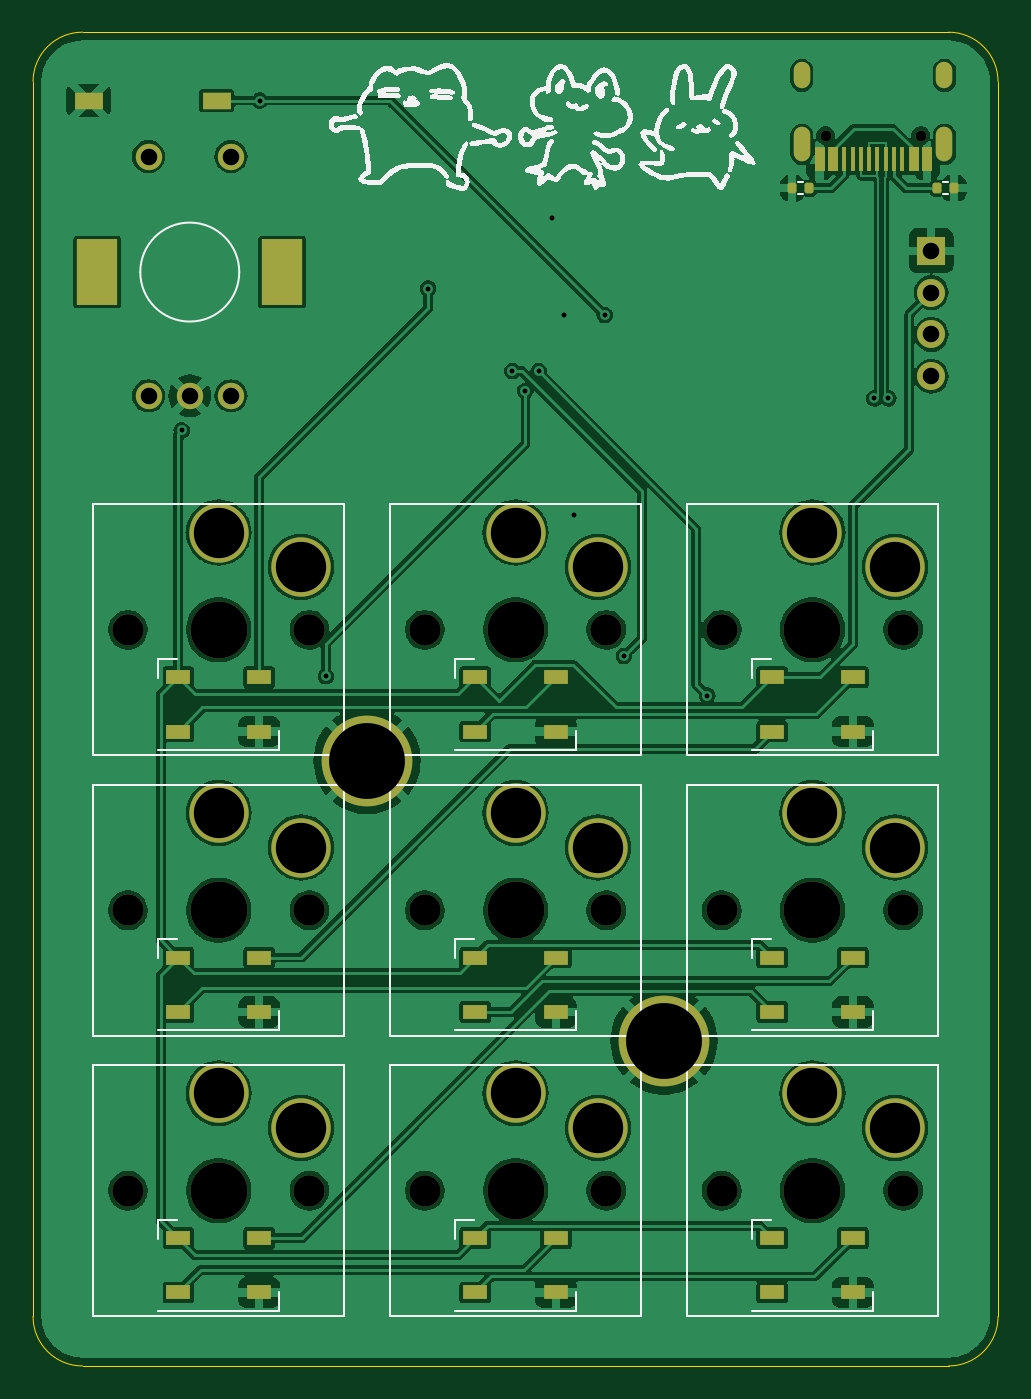
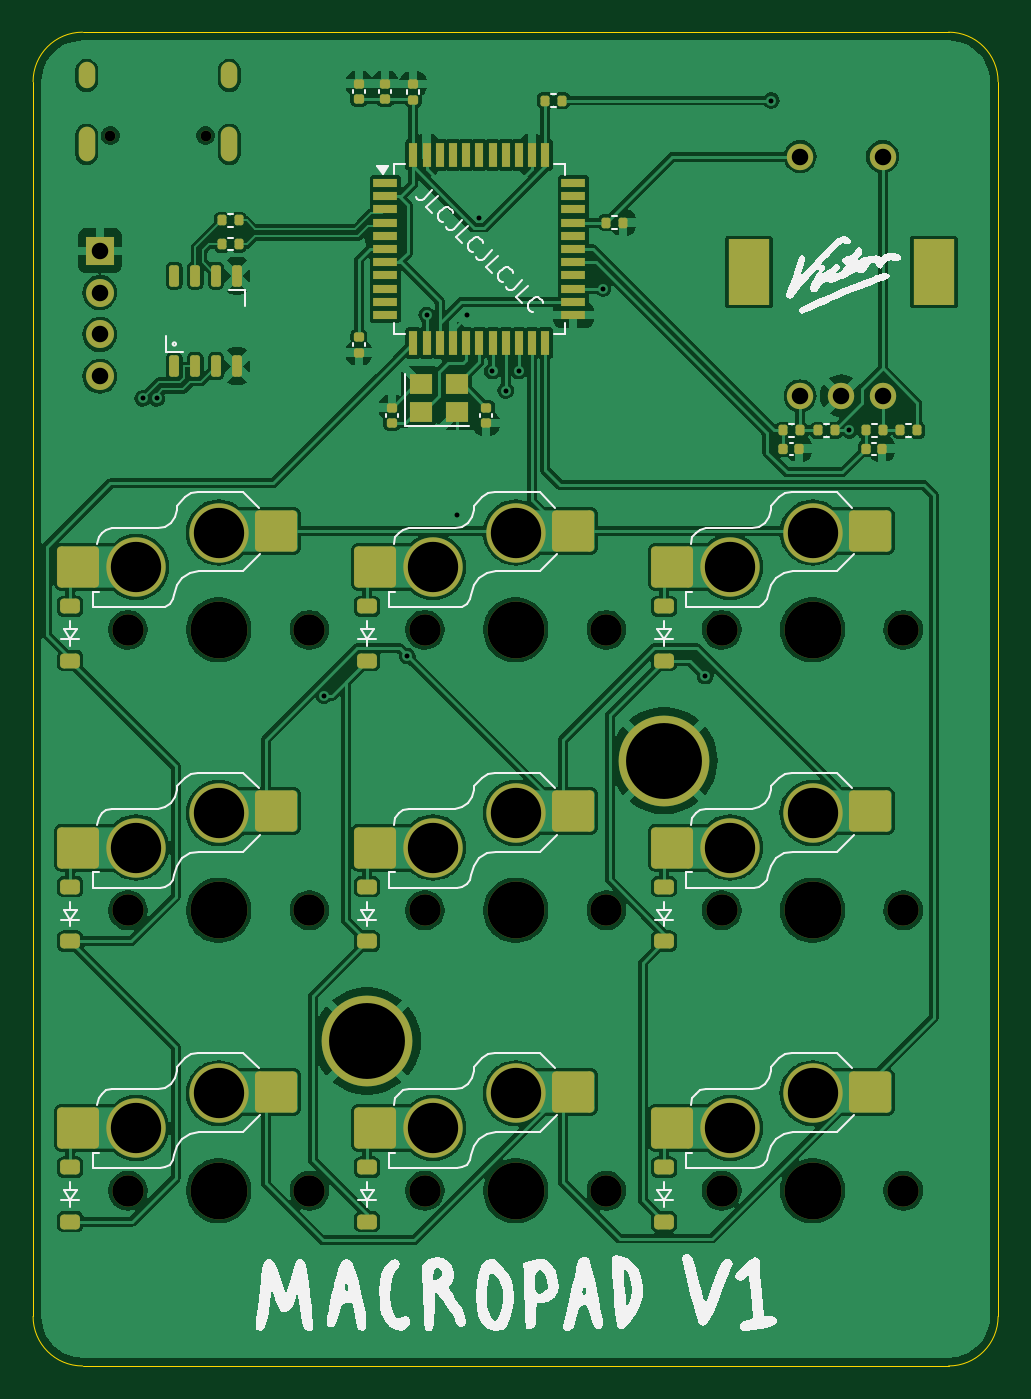
Circuit board: 11 layer files. Board 58.5 x 80.9 mm.
- bottom_copper: MACROPAD-B_Cu.gbr (230454 bytes)
- bottom_mask: MACROPAD-B_Mask.gbr (8484 bytes)
- paste: MACROPAD-B_Paste.gbr (6075 bytes)
- bottom_silk: MACROPAD-B_Silkscreen.gbr (46953 bytes)
- outline: MACROPAD-Edge_Cuts.gbr (1038 bytes)
- top_copper: MACROPAD-F_Cu.gbr (190641 bytes)
- top_mask: MACROPAD-F_Mask.gbr (5719 bytes)
- paste: MACROPAD-F_Paste.gbr (3206 bytes)
- top_silk: MACROPAD-F_Silkscreen.gbr (51254 bytes)
- drill: MACROPAD-NPTH.drl (971 bytes)
- drill: MACROPAD-PTH.drl (1713 bytes)

=== bottom_copper: MACROPAD-B_Cu.gbr (230454 bytes, source omitted) ===
=== bottom_mask: MACROPAD-B_Mask.gbr (8484 bytes, source omitted) ===
=== paste: MACROPAD-B_Paste.gbr ===
%TF.GenerationSoftware,KiCad,Pcbnew,8.0.3*%
%TF.CreationDate,2024-08-13T15:55:55-04:00*%
%TF.ProjectId,MACROPAD,4d414352-4f50-4414-942e-6b696361645f,rev?*%
%TF.SameCoordinates,Original*%
%TF.FileFunction,Paste,Bot*%
%TF.FilePolarity,Positive*%
%FSLAX46Y46*%
G04 Gerber Fmt 4.6, Leading zero omitted, Abs format (unit mm)*
G04 Created by KiCad (PCBNEW 8.0.3) date 2024-08-13 15:55:55*
%MOMM*%
%LPD*%
G01*
G04 APERTURE LIST*
G04 Aperture macros list*
%AMRoundRect*
0 Rectangle with rounded corners*
0 $1 Rounding radius*
0 $2 $3 $4 $5 $6 $7 $8 $9 X,Y pos of 4 corners*
0 Add a 4 corners polygon primitive as box body*
4,1,4,$2,$3,$4,$5,$6,$7,$8,$9,$2,$3,0*
0 Add four circle primitives for the rounded corners*
1,1,$1+$1,$2,$3*
1,1,$1+$1,$4,$5*
1,1,$1+$1,$6,$7*
1,1,$1+$1,$8,$9*
0 Add four rect primitives between the rounded corners*
20,1,$1+$1,$2,$3,$4,$5,0*
20,1,$1+$1,$4,$5,$6,$7,0*
20,1,$1+$1,$6,$7,$8,$9,0*
20,1,$1+$1,$8,$9,$2,$3,0*%
G04 Aperture macros list end*
%ADD10RoundRect,0.135000X0.135000X0.185000X-0.135000X0.185000X-0.135000X-0.185000X0.135000X-0.185000X0*%
%ADD11RoundRect,0.250000X-1.025000X-1.000000X1.025000X-1.000000X1.025000X1.000000X-1.025000X1.000000X0*%
%ADD12RoundRect,0.140000X0.170000X-0.140000X0.170000X0.140000X-0.170000X0.140000X-0.170000X-0.140000X0*%
%ADD13RoundRect,0.225000X0.375000X-0.225000X0.375000X0.225000X-0.375000X0.225000X-0.375000X-0.225000X0*%
%ADD14R,0.550000X1.500000*%
%ADD15R,1.500000X0.550000*%
%ADD16RoundRect,0.135000X-0.135000X-0.185000X0.135000X-0.185000X0.135000X0.185000X-0.135000X0.185000X0*%
%ADD17RoundRect,0.140000X-0.140000X-0.170000X0.140000X-0.170000X0.140000X0.170000X-0.140000X0.170000X0*%
%ADD18RoundRect,0.140000X-0.170000X0.140000X-0.170000X-0.140000X0.170000X-0.140000X0.170000X0.140000X0*%
%ADD19R,1.400000X1.200000*%
%ADD20RoundRect,0.150000X0.150000X-0.500000X0.150000X0.500000X-0.150000X0.500000X-0.150000X-0.500000X0*%
G04 APERTURE END LIST*
D10*
%TO.C,R7*%
X136650000Y-59012500D03*
X135630000Y-59012500D03*
%TD*%
D11*
%TO.C,S1*%
X120650000Y-77700000D03*
X132650000Y-79900000D03*
%TD*%
%TO.C,S3*%
X168650000Y-79900000D03*
X156650000Y-77700000D03*
%TD*%
%TO.C,S8*%
X150650000Y-113900000D03*
X138650000Y-111700000D03*
%TD*%
%TO.C,S9*%
X168650000Y-113900000D03*
X156650000Y-111700000D03*
%TD*%
%TO.C,S5*%
X150650000Y-96900000D03*
X138650000Y-94700000D03*
%TD*%
%TO.C,S4*%
X132650000Y-96900000D03*
X120650000Y-94700000D03*
%TD*%
%TO.C,S6*%
X156650000Y-94700000D03*
X168650000Y-96900000D03*
%TD*%
%TO.C,S7*%
X132650000Y-113900000D03*
X120650000Y-111700000D03*
%TD*%
D12*
%TO.C,C1*%
X151650000Y-50582500D03*
X151650000Y-51542500D03*
%TD*%
D13*
%TO.C,D5*%
X151150000Y-102575000D03*
X151150000Y-99275000D03*
%TD*%
%TO.C,D1*%
X133150000Y-85575000D03*
X133150000Y-82275000D03*
%TD*%
D12*
%TO.C,C2*%
X150050000Y-50582500D03*
X150050000Y-51542500D03*
%TD*%
D14*
%TO.C,U3*%
X148350000Y-54912500D03*
X147550000Y-54912500D03*
X146750000Y-54912500D03*
X145950000Y-54912500D03*
X145150000Y-54912500D03*
X144350000Y-54912500D03*
X143550000Y-54912500D03*
X142750000Y-54912500D03*
X141950000Y-54912500D03*
X141150000Y-54912500D03*
X140350000Y-54912500D03*
D15*
X138650000Y-56612500D03*
X138650000Y-57412500D03*
X138650000Y-58212500D03*
X138650000Y-59012500D03*
X138650000Y-59812500D03*
X138650000Y-60612500D03*
X138650000Y-61412500D03*
X138650000Y-62212500D03*
X138650000Y-63012500D03*
X138650000Y-63812500D03*
X138650000Y-64612500D03*
D14*
X140350000Y-66312500D03*
X141150000Y-66312500D03*
X141950000Y-66312500D03*
X142750000Y-66312500D03*
X143550000Y-66312500D03*
X144350000Y-66312500D03*
X145150000Y-66312500D03*
X145950000Y-66312500D03*
X146750000Y-66312500D03*
X147550000Y-66312500D03*
X148350000Y-66312500D03*
D15*
X150050000Y-64612500D03*
X150050000Y-63812500D03*
X150050000Y-63012500D03*
X150050000Y-62212500D03*
X150050000Y-61412500D03*
X150050000Y-60612500D03*
X150050000Y-59812500D03*
X150050000Y-59012500D03*
X150050000Y-58212500D03*
X150050000Y-57412500D03*
X150050000Y-56612500D03*
%TD*%
D16*
%TO.C,R6*%
X122800000Y-71602500D03*
X123820000Y-71602500D03*
%TD*%
D10*
%TO.C,R3*%
X158930000Y-58882500D03*
X159950000Y-58882500D03*
%TD*%
D16*
%TO.C,R2*%
X158930000Y-60322500D03*
X159950000Y-60322500D03*
%TD*%
%TO.C,R8*%
X117800000Y-71602500D03*
X118820000Y-71602500D03*
%TD*%
D13*
%TO.C,D6*%
X169150000Y-102575000D03*
X169150000Y-99275000D03*
%TD*%
D17*
%TO.C,C7*%
X119950000Y-72712500D03*
X120910000Y-72712500D03*
%TD*%
D13*
%TO.C,D3*%
X169150000Y-85575000D03*
X169150000Y-82275000D03*
%TD*%
%TO.C,D4*%
X133150000Y-102575000D03*
X133150000Y-99275000D03*
%TD*%
%TO.C,D2*%
X151150000Y-85575000D03*
X151150000Y-82275000D03*
%TD*%
D18*
%TO.C,C4*%
X151650000Y-65932500D03*
X151650000Y-66892500D03*
%TD*%
D13*
%TO.C,D9*%
X169150000Y-119575000D03*
X169150000Y-116275000D03*
%TD*%
D12*
%TO.C,C6*%
X149650000Y-70222500D03*
X149650000Y-71182500D03*
%TD*%
D17*
%TO.C,C9*%
X124950000Y-72712500D03*
X125910000Y-72712500D03*
%TD*%
D12*
%TO.C,C3*%
X148350000Y-50602500D03*
X148350000Y-51562500D03*
%TD*%
D13*
%TO.C,D8*%
X151150000Y-119575000D03*
X151150000Y-116275000D03*
%TD*%
D16*
%TO.C,R9*%
X125920000Y-71602500D03*
X124900000Y-71602500D03*
%TD*%
%TO.C,R1*%
X140360000Y-51612500D03*
X139340000Y-51612500D03*
%TD*%
D10*
%TO.C,R10*%
X119900000Y-71602500D03*
X120920000Y-71602500D03*
%TD*%
D19*
%TO.C,Y1*%
X147890000Y-68812500D03*
X145690000Y-68812500D03*
X145690000Y-70512500D03*
X147890000Y-70512500D03*
%TD*%
D18*
%TO.C,C5*%
X143930000Y-71182500D03*
X143930000Y-70222500D03*
%TD*%
D13*
%TO.C,D7*%
X133150000Y-119575000D03*
X133150000Y-116275000D03*
%TD*%
D20*
%TO.C,U1*%
X162837500Y-67722500D03*
X161567500Y-67722500D03*
X160297500Y-67722500D03*
X159027500Y-67722500D03*
X159027500Y-62222500D03*
X160297500Y-62222500D03*
X161567500Y-62222500D03*
X162837500Y-62222500D03*
%TD*%
D11*
%TO.C,S2*%
X150650000Y-79900000D03*
X138650000Y-77700000D03*
%TD*%
M02*

=== bottom_silk: MACROPAD-B_Silkscreen.gbr (46953 bytes, source omitted) ===
=== outline: MACROPAD-Edge_Cuts.gbr ===
%TF.GenerationSoftware,KiCad,Pcbnew,8.0.3*%
%TF.CreationDate,2024-08-13T15:55:55-04:00*%
%TF.ProjectId,MACROPAD,4d414352-4f50-4414-942e-6b696361645f,rev?*%
%TF.SameCoordinates,Original*%
%TF.FileFunction,Profile,NP*%
%FSLAX46Y46*%
G04 Gerber Fmt 4.6, Leading zero omitted, Abs format (unit mm)*
G04 Created by KiCad (PCBNEW 8.0.3) date 2024-08-13 15:55:55*
%MOMM*%
%LPD*%
G01*
G04 APERTURE LIST*
%TA.AperFunction,Profile*%
%ADD10C,0.050000*%
%TD*%
G04 APERTURE END LIST*
D10*
X112900000Y-50470000D02*
X112900000Y-125325000D01*
X168400000Y-47470000D02*
X115900000Y-47470000D01*
X171400000Y-125325000D02*
X171400000Y-50470000D01*
X115900000Y-128325000D02*
X168400000Y-128325000D01*
X115900000Y-128325000D02*
G75*
G02*
X112900000Y-125325000I1J3000001D01*
G01*
X171400000Y-125325000D02*
G75*
G02*
X168400000Y-128325000I-3000001J1D01*
G01*
X168400000Y-47470000D02*
G75*
G02*
X171400000Y-50470000I-1J-3000001D01*
G01*
X112900000Y-50470000D02*
G75*
G02*
X115900000Y-47470000I3000000J0D01*
G01*
M02*

=== top_copper: MACROPAD-F_Cu.gbr (190641 bytes, source omitted) ===
=== top_mask: MACROPAD-F_Mask.gbr ===
%TF.GenerationSoftware,KiCad,Pcbnew,8.0.3*%
%TF.CreationDate,2024-08-13T15:55:55-04:00*%
%TF.ProjectId,MACROPAD,4d414352-4f50-4414-942e-6b696361645f,rev?*%
%TF.SameCoordinates,Original*%
%TF.FileFunction,Soldermask,Top*%
%TF.FilePolarity,Negative*%
%FSLAX46Y46*%
G04 Gerber Fmt 4.6, Leading zero omitted, Abs format (unit mm)*
G04 Created by KiCad (PCBNEW 8.0.3) date 2024-08-13 15:55:55*
%MOMM*%
%LPD*%
G01*
G04 APERTURE LIST*
G04 Aperture macros list*
%AMRoundRect*
0 Rectangle with rounded corners*
0 $1 Rounding radius*
0 $2 $3 $4 $5 $6 $7 $8 $9 X,Y pos of 4 corners*
0 Add a 4 corners polygon primitive as box body*
4,1,4,$2,$3,$4,$5,$6,$7,$8,$9,$2,$3,0*
0 Add four circle primitives for the rounded corners*
1,1,$1+$1,$2,$3*
1,1,$1+$1,$4,$5*
1,1,$1+$1,$6,$7*
1,1,$1+$1,$8,$9*
0 Add four rect primitives between the rounded corners*
20,1,$1+$1,$2,$3,$4,$5,0*
20,1,$1+$1,$4,$5,$6,$7,0*
20,1,$1+$1,$6,$7,$8,$9,0*
20,1,$1+$1,$8,$9,$2,$3,0*%
G04 Aperture macros list end*
%ADD10R,1.700000X1.700000*%
%ADD11O,1.700000X1.700000*%
%ADD12R,1.750000X1.000000*%
%ADD13C,1.900000*%
%ADD14C,3.450000*%
%ADD15C,3.600000*%
%ADD16R,1.500000X0.900000*%
%ADD17C,5.500000*%
%ADD18RoundRect,0.135000X-0.135000X-0.185000X0.135000X-0.185000X0.135000X0.185000X-0.135000X0.185000X0*%
%ADD19RoundRect,0.135000X0.135000X0.185000X-0.135000X0.185000X-0.135000X-0.185000X0.135000X-0.185000X0*%
%ADD20C,0.650000*%
%ADD21R,0.600000X1.450000*%
%ADD22R,0.300000X1.450000*%
%ADD23O,1.000000X2.100000*%
%ADD24O,1.000000X1.600000*%
%ADD25C,1.600000*%
%ADD26R,2.500000X4.000000*%
G04 APERTURE END LIST*
D10*
%TO.C,J2*%
X167350000Y-60712500D03*
D11*
X167350000Y-63252500D03*
X167350000Y-65792500D03*
X167350000Y-68332500D03*
%TD*%
D12*
%TO.C,SW1*%
X124025000Y-51612500D03*
X116275000Y-51612500D03*
%TD*%
D13*
%TO.C,S1*%
X118650000Y-83700000D03*
D14*
X124150000Y-83700000D03*
D13*
X129650000Y-83700000D03*
D15*
X124150000Y-77800000D03*
X129150000Y-79900000D03*
%TD*%
%TO.C,S3*%
X165150000Y-79900000D03*
X160150000Y-77800000D03*
D13*
X165650000Y-83700000D03*
D14*
X160150000Y-83700000D03*
D13*
X154650000Y-83700000D03*
%TD*%
D16*
%TO.C,D12*%
X162600000Y-86565625D03*
X162600000Y-89865625D03*
X157700000Y-89865625D03*
X157700000Y-86565625D03*
%TD*%
D17*
%TO.C,H2*%
X151150000Y-108625000D03*
%TD*%
D16*
%TO.C,D16*%
X121700000Y-120565625D03*
X121700000Y-123865625D03*
X126600000Y-123865625D03*
X126600000Y-120565625D03*
%TD*%
D17*
%TO.C,H1*%
X133150000Y-91625000D03*
%TD*%
D15*
%TO.C,S8*%
X147150000Y-113900000D03*
X142150000Y-111800000D03*
D13*
X147650000Y-117700000D03*
D14*
X142150000Y-117700000D03*
D13*
X136650000Y-117700000D03*
%TD*%
D18*
%TO.C,R4*%
X168730000Y-56925000D03*
X167710000Y-56925000D03*
%TD*%
D15*
%TO.C,S9*%
X165150000Y-113900000D03*
X160150000Y-111800000D03*
D13*
X165650000Y-117700000D03*
D14*
X160150000Y-117700000D03*
D13*
X154650000Y-117700000D03*
%TD*%
D19*
%TO.C,R5*%
X159950000Y-56925000D03*
X158930000Y-56925000D03*
%TD*%
D20*
%TO.C,J1*%
X166720000Y-53742500D03*
X160940000Y-53742500D03*
D21*
X167080000Y-55187500D03*
X166280000Y-55187500D03*
D22*
X165080000Y-55187500D03*
X164080000Y-55187500D03*
X163580000Y-55187500D03*
X162580000Y-55187500D03*
D21*
X161380000Y-55187500D03*
X160580000Y-55187500D03*
X160580000Y-55187500D03*
X161380000Y-55187500D03*
D22*
X162080000Y-55187500D03*
X163080000Y-55187500D03*
X164580000Y-55187500D03*
X165580000Y-55187500D03*
D21*
X166280000Y-55187500D03*
X167080000Y-55187500D03*
D23*
X168150000Y-54272500D03*
D24*
X168150000Y-50092500D03*
D23*
X159510000Y-54272500D03*
D24*
X159510000Y-50092500D03*
%TD*%
D16*
%TO.C,D14*%
X144600000Y-103565625D03*
X144600000Y-106865625D03*
X139700000Y-106865625D03*
X139700000Y-103565625D03*
%TD*%
D15*
%TO.C,S5*%
X147150000Y-96900000D03*
X142150000Y-94800000D03*
D13*
X147650000Y-100700000D03*
D14*
X142150000Y-100700000D03*
D13*
X136650000Y-100700000D03*
%TD*%
D16*
%TO.C,D17*%
X139700000Y-120565625D03*
X139700000Y-123865625D03*
X144600000Y-123865625D03*
X144600000Y-120565625D03*
%TD*%
D15*
%TO.C,S4*%
X129150000Y-96900000D03*
X124150000Y-94800000D03*
D13*
X129650000Y-100700000D03*
D14*
X124150000Y-100700000D03*
D13*
X118650000Y-100700000D03*
%TD*%
D16*
%TO.C,D11*%
X144600000Y-86565625D03*
X144600000Y-89865625D03*
X139700000Y-89865625D03*
X139700000Y-86565625D03*
%TD*%
%TO.C,D15*%
X162600000Y-103565625D03*
X162600000Y-106865625D03*
X157700000Y-106865625D03*
X157700000Y-103565625D03*
%TD*%
D13*
%TO.C,S6*%
X154650000Y-100700000D03*
D14*
X160150000Y-100700000D03*
D13*
X165650000Y-100700000D03*
D15*
X160150000Y-94800000D03*
X165150000Y-96900000D03*
%TD*%
D16*
%TO.C,D18*%
X157700000Y-120565625D03*
X157700000Y-123865625D03*
X162600000Y-123865625D03*
X162600000Y-120565625D03*
%TD*%
%TO.C,D13*%
X126600000Y-103565625D03*
X126600000Y-106865625D03*
X121700000Y-106865625D03*
X121700000Y-103565625D03*
%TD*%
D15*
%TO.C,S7*%
X129150000Y-113900000D03*
X124150000Y-111800000D03*
D13*
X129650000Y-117700000D03*
D14*
X124150000Y-117700000D03*
D13*
X118650000Y-117700000D03*
%TD*%
D16*
%TO.C,D10*%
X121700000Y-86565625D03*
X121700000Y-89865625D03*
X126600000Y-89865625D03*
X126600000Y-86565625D03*
%TD*%
D25*
%TO.C,SW2*%
X119900000Y-69512500D03*
X124900000Y-69512500D03*
X122400000Y-69512500D03*
X119900000Y-55012500D03*
X124900000Y-55012500D03*
D26*
X116800000Y-62012500D03*
X128000000Y-62012500D03*
%TD*%
D15*
%TO.C,S2*%
X147150000Y-79900000D03*
X142150000Y-77800000D03*
D13*
X147650000Y-83700000D03*
D14*
X142150000Y-83700000D03*
D13*
X136650000Y-83700000D03*
%TD*%
M02*

=== paste: MACROPAD-F_Paste.gbr (3206 bytes, source withheld) ===
=== top_silk: MACROPAD-F_Silkscreen.gbr (51254 bytes, source omitted) ===
=== drill: MACROPAD-NPTH.drl ===
M48
; DRILL file {KiCad 8.0.3} date 2024-08-13T15:55:57-0400
; FORMAT={-:-/ absolute / inch / decimal}
; #@! TF.CreationDate,2024-08-13T15:55:57-04:00
; #@! TF.GenerationSoftware,Kicad,Pcbnew,8.0.3
; #@! TF.FileFunction,NonPlated,1,2,NPTH
FMAT,2
INCH
; #@! TA.AperFunction,NonPlated,NPTH,ComponentDrill
T1C0.0256
; #@! TA.AperFunction,NonPlated,NPTH,ComponentDrill
T2C0.0748
; #@! TA.AperFunction,NonPlated,NPTH,ComponentDrill
T3C0.1358
%
G90
G05
T1
X6.3362Y-2.1158
X6.5638Y-2.1158
T2
X4.6713Y-3.2953
X4.6713Y-3.9646
X4.6713Y-4.6339
X5.1043Y-3.2953
X5.1043Y-3.9646
X5.1043Y-4.6339
X5.3799Y-3.2953
X5.3799Y-3.9646
X5.3799Y-4.6339
X5.813Y-3.2953
X5.813Y-3.9646
X5.813Y-4.6339
X6.0886Y-3.2953
X6.0886Y-3.9646
X6.0886Y-4.6339
X6.5217Y-3.2953
X6.5217Y-3.9646
X6.5217Y-4.6339
T3
X4.8878Y-3.2953
X4.8878Y-3.9646
X4.8878Y-4.6339
X5.5965Y-3.2953
X5.5965Y-3.9646
X5.5965Y-4.6339
X6.3051Y-3.2953
X6.3051Y-3.9646
X6.3051Y-4.6339
M30

=== drill: MACROPAD-PTH.drl ===
M48
; DRILL file {KiCad 8.0.3} date 2024-08-13T15:55:57-0400
; FORMAT={-:-/ absolute / inch / decimal}
; #@! TF.CreationDate,2024-08-13T15:55:57-04:00
; #@! TF.GenerationSoftware,Kicad,Pcbnew,8.0.3
; #@! TF.FileFunction,Plated,1,2,PTH
FMAT,2
INCH
; #@! TA.AperFunction,Plated,PTH,ViaDrill
T1C0.0118
; #@! TA.AperFunction,Plated,PTH,ComponentDrill
T2C0.0236
; #@! TA.AperFunction,Plated,PTH,ComponentDrill
T3C0.0394
; #@! TA.AperFunction,Plated,PTH,ComponentDrill
T4C0.0787
; #@! TA.AperFunction,Plated,PTH,ComponentDrill
T5C0.1201
; #@! TA.AperFunction,Plated,PTH,ComponentDrill
T6C0.1811
%
G90
G05
T1
X4.7996Y-2.8194
X4.9862Y-2.032
X5.1437Y-3.406
X5.3878Y-2.4808
X5.5886Y-2.6777
X5.6201Y-2.7249
X5.6516Y-2.6777
X5.684Y-2.3115
X5.7118Y-2.545
X5.7354Y-3.0214
X5.8091Y-2.5438
X5.8551Y-3.3575
X6.0539Y-3.4525
X6.453Y-2.7426
X6.4864Y-2.7426
T3
X4.7205Y-2.1658
X4.7205Y-2.7367
X4.8189Y-2.7367
X4.9173Y-2.1658
X4.9173Y-2.7367
X6.5886Y-2.3903
X6.5886Y-2.4903
X6.5886Y-2.5903
X6.5886Y-2.6903
T5
X4.8878Y-3.063
X4.8878Y-3.7323
X4.8878Y-4.4016
X5.0846Y-3.1457
X5.0846Y-3.815
X5.0846Y-4.4843
X5.5965Y-3.063
X5.5965Y-3.7323
X5.5965Y-4.4016
X5.7933Y-3.1457
X5.7933Y-3.815
X5.7933Y-4.4843
X6.3051Y-3.063
X6.3051Y-3.7323
X6.3051Y-4.4016
X6.502Y-3.1457
X6.502Y-3.815
X6.502Y-4.4843
T6
X5.2421Y-3.6073
X5.9508Y-4.2766
T2
G00X6.2799Y-1.984
M15
G01X6.2799Y-1.9603
M16
G05
G00X6.2799Y-2.1584
M15
G01X6.2799Y-2.1151
M16
G05
G00X6.6201Y-1.984
M15
G01X6.6201Y-1.9603
M16
G05
G00X6.6201Y-2.1584
M15
G01X6.6201Y-2.1151
M16
G05
T4
G00X4.5984Y-2.4257
M15
G01X4.5984Y-2.4572
M16
G05
G00X5.0394Y-2.4257
M15
G01X5.0394Y-2.4572
M16
G05
M30

